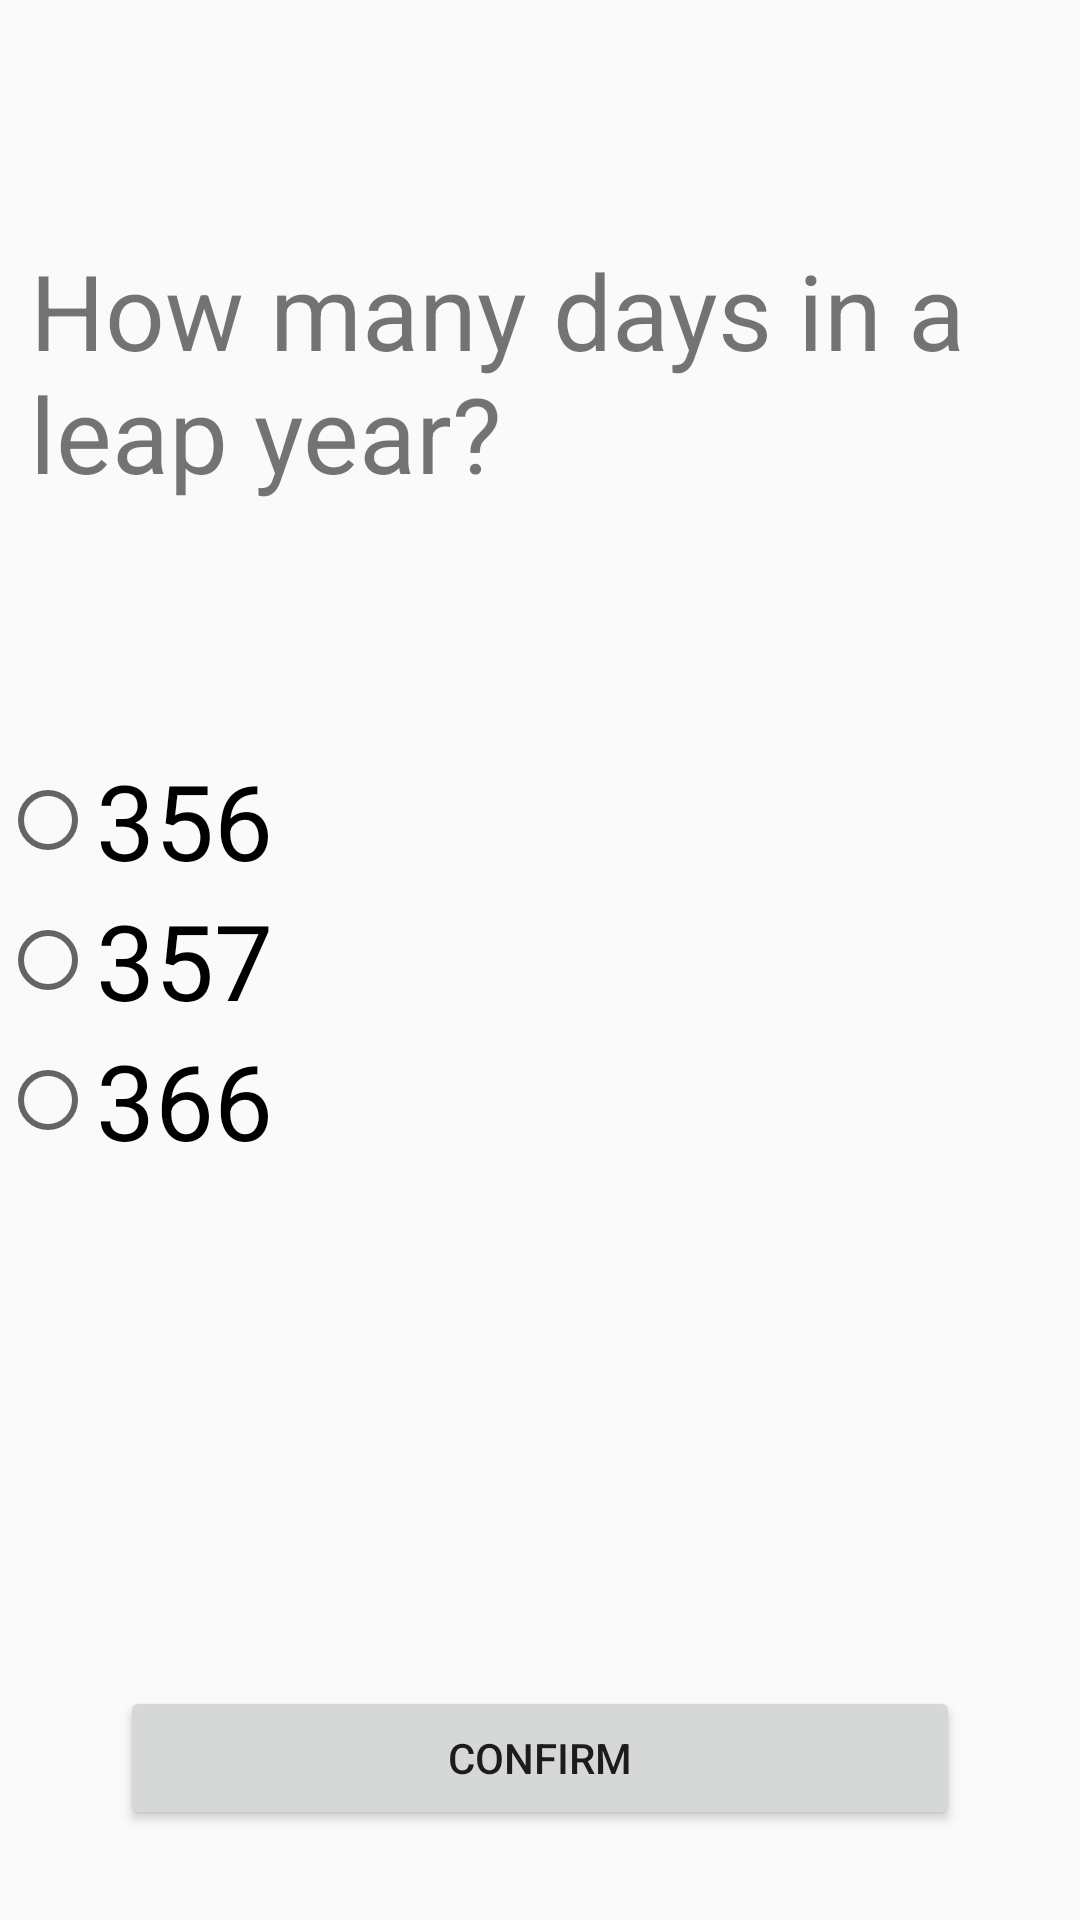

Android layout source for this screen:
<!-- AndroidManifest.xml: application theme AppTheme -->
<!-- res/layout/q3_fragment4_layout.xml -->
<?xml version="1.0" encoding="utf-8"?>
<RelativeLayout
    xmlns:android="http://schemas.android.com/apk/res/android"
    xmlns:app="http://schemas.android.com/apk/res-auto"
    android:layout_width="match_parent"
    android:layout_height="match_parent"
    android:orientation="vertical">

    
    <TextView
        android:id="@+id/textTitle"
        android:layout_width="wrap_content"
        android:layout_height="wrap_content"
        android:layout_below="@id/app_bar"
        android:layout_marginTop="80dp"
        android:layout_marginLeft="10dp"
        android:text="@string/Q3_description"
        android:textSize="35sp" />
    
    <RadioGroup
        android:id="@+id/radio_group3"
        android:layout_width="wrap_content"
        android:layout_height="wrap_content"
        android:layout_centerVertical="true">
        
        <RadioButton
            android:id="@+id/radio_g3_bt1"
            android:layout_width="wrap_content"
            android:layout_height="wrap_content"
            android:textSize="35sp"
            android:text = "@string/Q3_option1"/>
        
        <RadioButton
            android:id="@+id/radio_g3_bt2"
            android:layout_width="wrap_content"
            android:layout_height="wrap_content"
            android:textSize="35sp"
            android:text = "@string/Q3_option2"/>
        
        <RadioButton
            android:id="@+id/radio_g3_bt3"
            android:layout_width="wrap_content"
            android:layout_height="wrap_content"
            android:textSize="35sp"
            android:text = "@string/Q3_option3"/>

    </RadioGroup>

    
    <Button
        android:id="@+id/btnConfirm3"
        android:layout_width="match_parent"
        android:layout_height="wrap_content"
        android:layout_alignParentBottom="true"
        android:layout_marginBottom="30dp"
        android:layout_marginRight="40dp"
        android:layout_marginLeft="40dp"
        android:text="@string/Confirm" />

</RelativeLayout>
<!-- resources referenced by this layout -->
<resources>
  <string name="Confirm">Confirm</string>
  <string name="Q3_description">How many days in a leap year?</string>
  <string name="Q3_option1">356</string>
  <string name="Q3_option2">357</string>
  <string name="Q3_option3">366</string>
  <style name="AppTheme" parent="Theme.AppCompat.Light.NoActionBar">
          <item name="colorPrimary">@color/colorPrimary</item>
          <item name="colorPrimaryDark">@color/colorPrimaryDark</item>
          <item name="colorAccent">@color/colorAccent</item>
          
      </style>
  <color name="colorPrimary">#008577</color>
  <color name="colorPrimaryDark">#00574B</color>
  <color name="colorAccent">#D81B60</color>
</resources>
